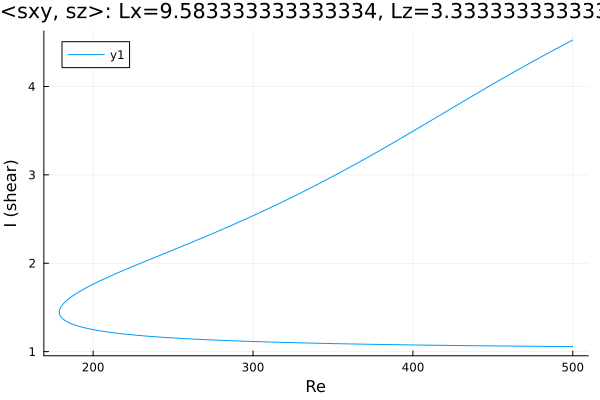

The data file committed next to this chart (first rows):
Re, shear
500.0, 1.057
499.4, 1.057
498, 1.057
496.6, 1.057
495.2, 1.057
493.8, 1.058
492.4, 1.058
490.9, 1.058
489.5, 1.058
488.1, 1.058
486.7, 1.059
485.3, 1.059
483.9, 1.059
482.5, 1.059
481, 1.06
479.6, 1.06
478.2, 1.06
476.8, 1.06
475.4, 1.06
474, 1.061
472.6, 1.061
471.1, 1.061
469.7, 1.061
468.3, 1.062
466.9, 1.062
465.5, 1.062
464.1, 1.062
462.7, 1.062
461.2, 1.063
459.8, 1.063
458.4, 1.063
457, 1.063
455.6, 1.064
454.2, 1.064
452.8, 1.064
451.3, 1.064
449.9, 1.065
448.5, 1.065
447.1, 1.065
445.7, 1.065
444.3, 1.066
442.9, 1.066
441.5, 1.066
440, 1.067
438.6, 1.067
437.2, 1.067
435.8, 1.067
434.4, 1.068
433, 1.068
431.6, 1.068
430.2, 1.069
428.7, 1.069
427.3, 1.069
425.9, 1.069
424.5, 1.07
423.1, 1.07
421.7, 1.07
420.3, 1.071
418.8, 1.071
417.4, 1.071
... 465 more rows
